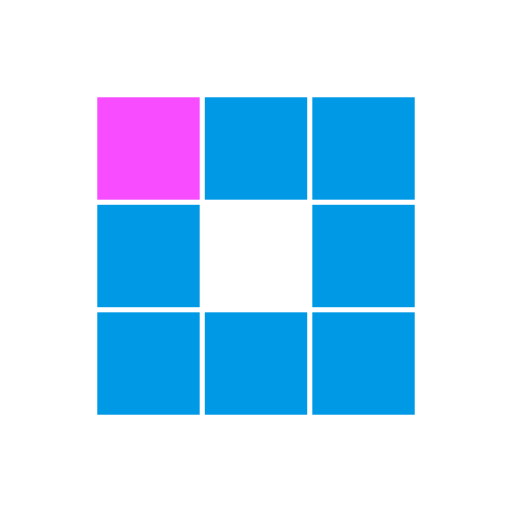
t = 0.00 s
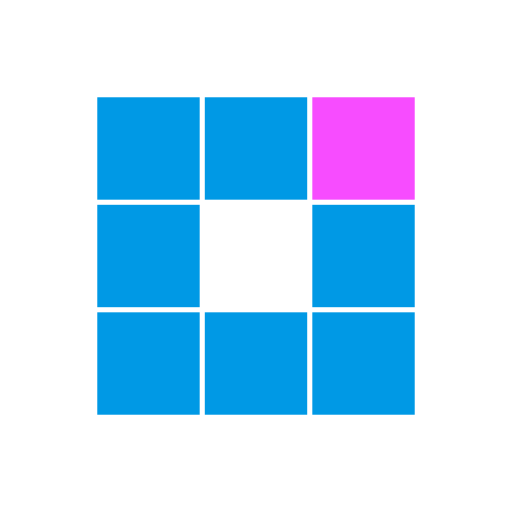
t = 0.31 s
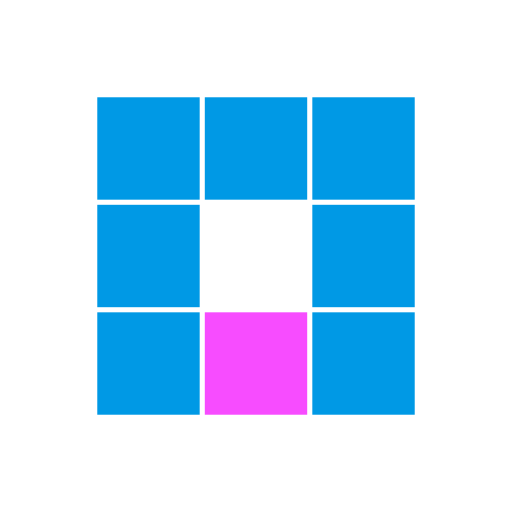
t = 0.63 s
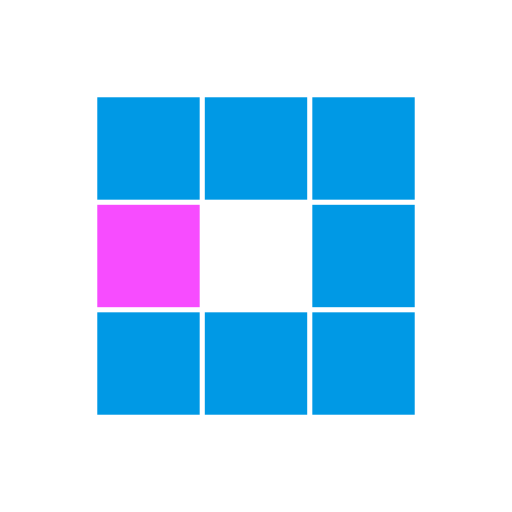
t = 0.94 s
t = 1.25 s: frame unchanged from t = 0.31 s, image omitted
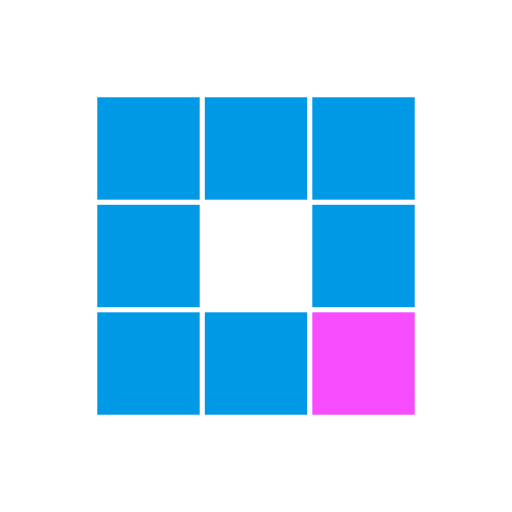
t = 1.53 s

The animated SVG that drew these frames (rendered in a browser with its animation timeline set to each time). Animation: 8 SMIL elements (animate=8); one cycle of 1.88 s, repeats indefinitely.

<svg xmlns="http://www.w3.org/2000/svg" viewBox="0 0 100 100" preserveAspectRatio="xMidYMid" width="323" height="323" style="shape-rendering: auto; display: block; background: transparent;" xmlns:xlink="http://www.w3.org/1999/xlink"><g><rect fill="#0099e5" height="20" width="20" y="19" x="19">
  <animate calcMode="discrete" begin="0s" repeatCount="indefinite" dur="1s" keyTimes="0;0.125;1" values="#f74cff;#0099e5;#0099e5" attributeName="fill"></animate>
</rect><rect fill="#0099e5" height="20" width="20" y="19" x="40">
  <animate calcMode="discrete" begin="0.125s" repeatCount="indefinite" dur="1s" keyTimes="0;0.125;1" values="#f74cff;#0099e5;#0099e5" attributeName="fill"></animate>
</rect><rect fill="#0099e5" height="20" width="20" y="19" x="61">
  <animate calcMode="discrete" begin="0.25s" repeatCount="indefinite" dur="1s" keyTimes="0;0.125;1" values="#f74cff;#0099e5;#0099e5" attributeName="fill"></animate>
</rect><rect fill="#0099e5" height="20" width="20" y="40" x="19">
  <animate calcMode="discrete" begin="0.875s" repeatCount="indefinite" dur="1s" keyTimes="0;0.125;1" values="#f74cff;#0099e5;#0099e5" attributeName="fill"></animate>
</rect><rect fill="#0099e5" height="20" width="20" y="40" x="61">
  <animate calcMode="discrete" begin="0.375s" repeatCount="indefinite" dur="1s" keyTimes="0;0.125;1" values="#f74cff;#0099e5;#0099e5" attributeName="fill"></animate>
</rect><rect fill="#0099e5" height="20" width="20" y="61" x="19">
  <animate calcMode="discrete" begin="0.75s" repeatCount="indefinite" dur="1s" keyTimes="0;0.125;1" values="#f74cff;#0099e5;#0099e5" attributeName="fill"></animate>
</rect><rect fill="#0099e5" height="20" width="20" y="61" x="40">
  <animate calcMode="discrete" begin="0.625s" repeatCount="indefinite" dur="1s" keyTimes="0;0.125;1" values="#f74cff;#0099e5;#0099e5" attributeName="fill"></animate>
</rect><rect fill="#0099e5" height="20" width="20" y="61" x="61">
  <animate calcMode="discrete" begin="0.5s" repeatCount="indefinite" dur="1s" keyTimes="0;0.125;1" values="#f74cff;#0099e5;#0099e5" attributeName="fill"></animate>
</rect><g></g></g><!-- [ldio] generated by https://loading.io --></svg>